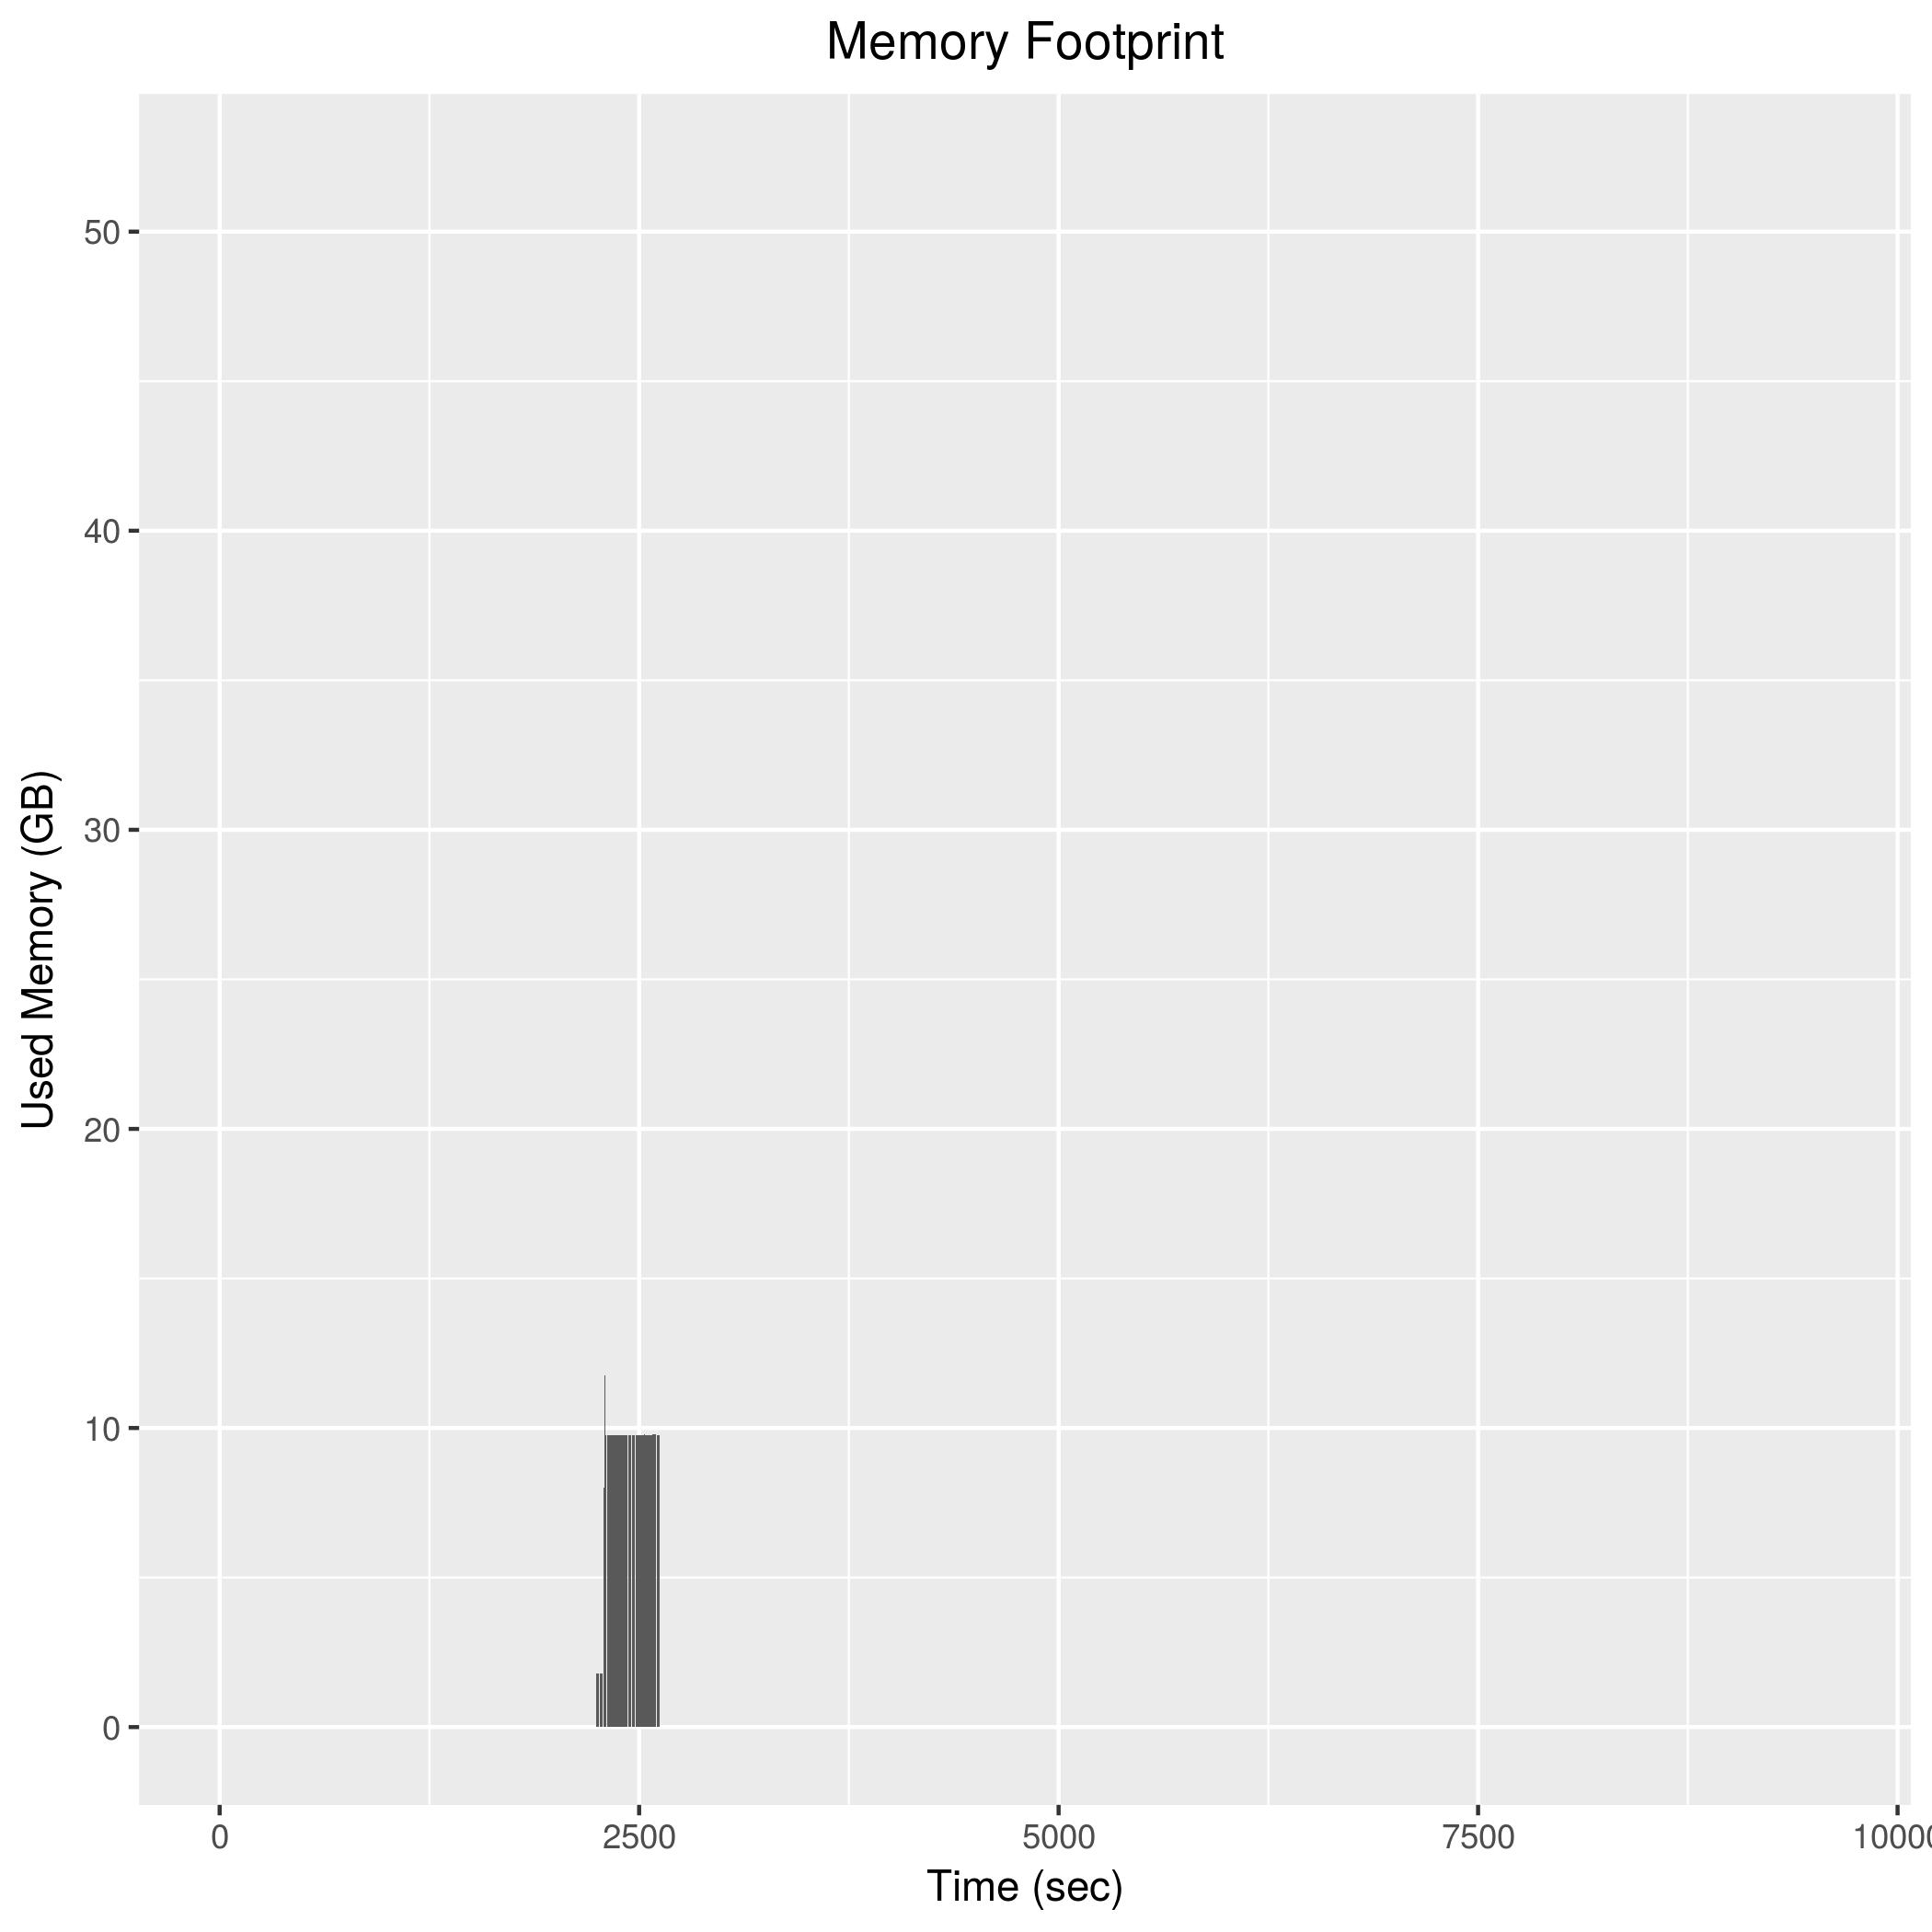

The data file committed next to this chart (first rows):
2244, 1794792
2246, 1793324
2248, 1794348
2250, 1794868
2252, 1792664
2254, 1792564
2256, 1791272
2258, 1791948
2260, 1791468
2262, 1792480
2264, 1791616
2266, 1791000
2268, 1790468
2270, 1790412
2272, 1790628
2274, 1790256
2276, 1790280
2278, 1791980
2280, 1789740
2282, 2112344
2284, 3349664
2286, 4539232
2288, 5758164
2290, 8017912
2292, 5796040
2294, 8152776
2296, 11770636
2298, 13743316
2300, 9770144
2302, 9770240
2304, 9770812
2306, 9770536
2308, 9770640
2310, 9772228
2312, 9772692
2314, 9772016
2316, 9772176
2318, 9772496
2320, 9771908
2322, 9772396
2324, 9772060
2326, 9772124
2328, 9771260
2330, 9771260
2332, 9772552
2334, 9771032
2336, 9770392
2338, 9770620
2340, 9770160
2342, 9771316
2344, 9769636
2346, 9769228
2348, 9770536
2350, 9768936
2352, 9768452
2354, 9768392
2356, 9769004
2358, 9769096
2360, 9769168
2362, 9769060
2364, 9769320
... 129 more rows
